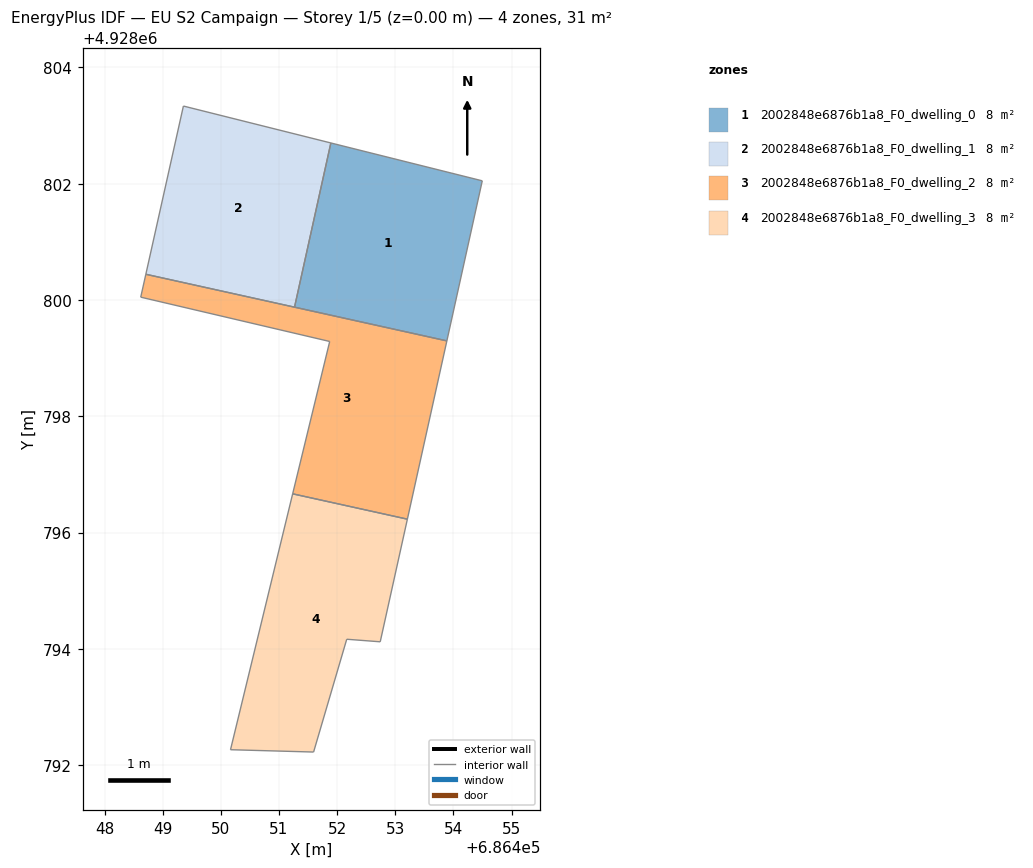
=== STOREY PLAN SPEC (per zone: floor XY polygon, exterior-wall plan segments, windows/doors) ===
zone 1: 2002848e6876b1a8_F0_dwelling_0  (7.7 m²)
  floor: (686453.89, 4928799.30) (686454.50, 4928802.05) (686451.89, 4928802.70) (686451.27, 4928799.88)
  interior walls: 4
zone 2: 2002848e6876b1a8_F0_dwelling_1  (7.7 m²)
  floor: (686451.27, 4928799.88) (686451.89, 4928802.70) (686449.36, 4928803.33) (686448.71, 4928800.44)
  interior walls: 4
zone 3: 2002848e6876b1a8_F0_dwelling_2  (7.7 m²)
  floor: (686453.21, 4928796.23) (686453.89, 4928799.30) (686448.71, 4928800.44) (686448.62, 4928800.05) (686451.87, 4928799.29) (686451.23, 4928796.67)
  interior walls: 6
zone 4: 2002848e6876b1a8_F0_dwelling_3  (7.7 m²)
  floor: (686451.59, 4928792.22) (686452.17, 4928794.17) (686452.74, 4928794.12) (686453.21, 4928796.23) (686451.23, 4928796.67) (686450.17, 4928792.26)
  interior walls: 6

=== DERIVED (storey summary) ===
Building: EU S2 Campaign
Storey: 1 of 5  (floor level z = 0.00 m)
Storey gross floor area: 30.7 m²
Zones on this storey: 4
  - 2002848e6876b1a8_F0_dwelling_0: floor 7.7 m²
  - 2002848e6876b1a8_F0_dwelling_1: floor 7.7 m²
  - 2002848e6876b1a8_F0_dwelling_2: floor 7.7 m²
  - 2002848e6876b1a8_F0_dwelling_3: floor 7.7 m²
Zone adjacency (shared interzone walls):
  - 2002848e6876b1a8_F0_dwelling_0 ↔ 2002848e6876b1a8_F0_dwelling_1
  - 2002848e6876b1a8_F0_dwelling_2 ↔ 2002848e6876b1a8_F0_dwelling_3